4-way image classification set "dataset" from GitHub (chanheehi/Pig-Posture-Classification-Using-Deep-Learning); label vocabulary: lying on belly, lying on side, sitting, standing.

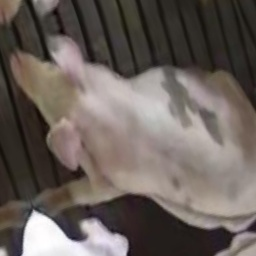
Label: sitting

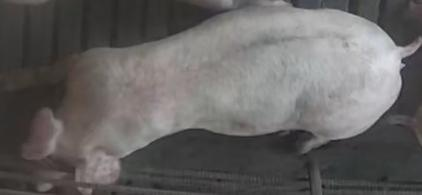
Label: standing

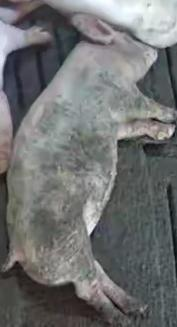
Label: lying on side

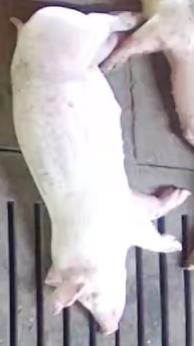
Label: lying on side

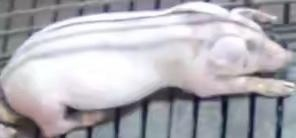
Label: lying on belly

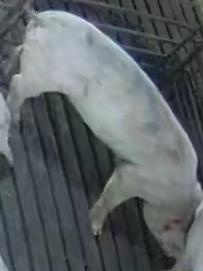
Label: standing
